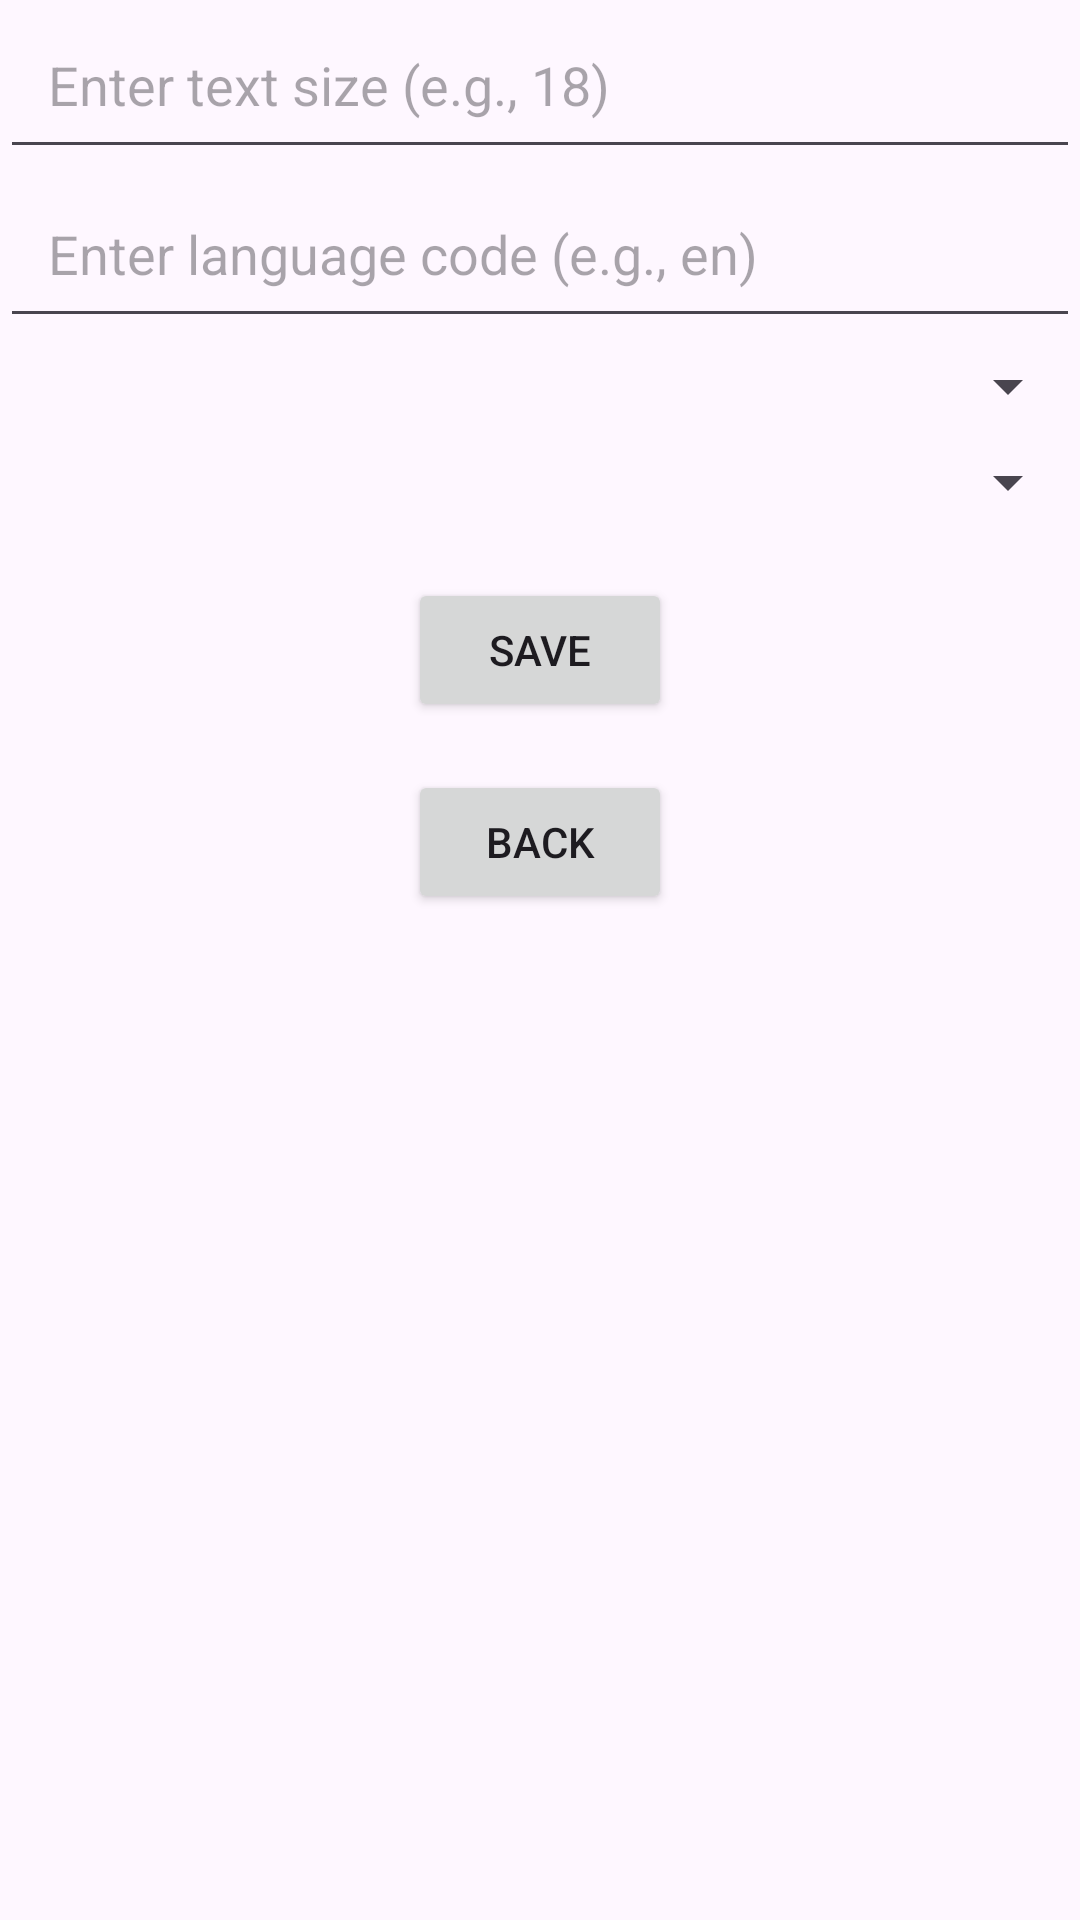

Here is an Android app screen rendered from its layout file. Give the layout XML and the strings, colors and styles it references.
<!-- AndroidManifest.xml: application theme Theme.AndroidApppart22 -->
<!-- res/layout/activity_settings.xml -->
<?xml version="1.0" encoding="utf-8"?>
<androidx.constraintlayout.widget.ConstraintLayout
    xmlns:android="http://schemas.android.com/apk/res/android"
    xmlns:app="http://schemas.android.com/apk/res-auto"
    xmlns:tools="http://schemas.android.com/tools"
    android:layout_width="match_parent"
    android:layout_height="match_parent"
    tools:context=".SettingsActivity">

    
    <EditText
        android:id="@+id/textSizeInput"
        android:layout_width="0dp"
        android:layout_height="wrap_content"
        android:hint="Enter text size (e.g., 18)"
        android:inputType="numberDecimal"
        app:layout_constraintTop_toTopOf="parent"
        app:layout_constraintStart_toStartOf="parent"
        app:layout_constraintEnd_toEndOf="parent"
        android:padding="16dp" />

    
    <EditText
        android:id="@+id/languageInput"
        android:layout_width="0dp"
        android:layout_height="wrap_content"
        android:hint="Enter language code (e.g., en)"
        android:inputType="text"
        app:layout_constraintTop_toBottomOf="@id/textSizeInput"
        app:layout_constraintStart_toStartOf="parent"
        app:layout_constraintEnd_toEndOf="parent"
        android:padding="16dp" />

    
    <Spinner
        android:id="@+id/themeSpinner"
        android:layout_width="0dp"
        android:layout_height="wrap_content"
        android:hint="Select theme"
        app:layout_constraintTop_toBottomOf="@id/languageInput"
        app:layout_constraintStart_toStartOf="parent"
        app:layout_constraintEnd_toEndOf="parent"
        android:padding="16dp" />

    
    <Spinner
        android:id="@+id/fontStyleSpinner"
        android:layout_width="0dp"
        android:layout_height="wrap_content"
        android:hint="Select font style"
        app:layout_constraintTop_toBottomOf="@id/themeSpinner"
        app:layout_constraintStart_toStartOf="parent"
        app:layout_constraintEnd_toEndOf="parent"
        android:padding="16dp" />

    
    <Button
        android:id="@+id/saveButton"
        android:layout_width="wrap_content"
        android:layout_height="wrap_content"
        android:text="Save"
        app:layout_constraintTop_toBottomOf="@id/fontStyleSpinner"
        app:layout_constraintStart_toStartOf="parent"
        app:layout_constraintEnd_toEndOf="parent"
        android:layout_marginTop="16dp" />

    
    <Button
        android:id="@+id/backButton"
        android:layout_width="wrap_content"
        android:layout_height="wrap_content"
        android:text="Back"
        app:layout_constraintTop_toBottomOf="@id/saveButton"
        app:layout_constraintStart_toStartOf="parent"
        app:layout_constraintEnd_toEndOf="parent"
        android:layout_marginTop="16dp" />

</androidx.constraintlayout.widget.ConstraintLayout>
<!-- resources referenced by this layout -->
<resources>
  <style name="Theme.AndroidApppart22" parent="Theme.Material3.DayNight">
          
          <item name="colorPrimary">@color/md_theme_light_primary</item>
          <item name="colorOnPrimary">@color/md_theme_light_onPrimary</item>
          <item name="colorPrimaryContainer">@color/md_theme_light_primaryContainer</item>
          <item name="colorOnPrimaryContainer">@color/md_theme_light_onPrimaryContainer</item>
  
          
          <item name="colorSurface">@color/md_theme_light_surface</item>
          <item name="colorOnSurface">@color/md_theme_light_onSurface</item>
          <item name="colorSurfaceVariant">@color/md_theme_light_surfaceVariant</item>
          <item name="colorOnSurfaceVariant">@color/md_theme_light_onSurfaceVariant</item>
  
          
          <item name="android:statusBarColor">?attr/colorPrimaryContainer</item>
          <item name="android:windowLightStatusBar">@bool/isLightTheme</item>
      </style>
  <color name="md_theme_light_primary">#6750A4</color>
  <color name="md_theme_light_onPrimary">#FFFFFF</color>
  <color name="md_theme_light_primaryContainer">#EADDFF</color>
  <color name="md_theme_light_onPrimaryContainer">#21005D</color>
  <color name="md_theme_light_surface">#FFFBFE</color>
  <color name="md_theme_light_onSurface">#1C1B1F</color>
  <color name="md_theme_light_surfaceVariant">#E7E0EC</color>
  <color name="md_theme_light_onSurfaceVariant">#49454F</color>
</resources>
